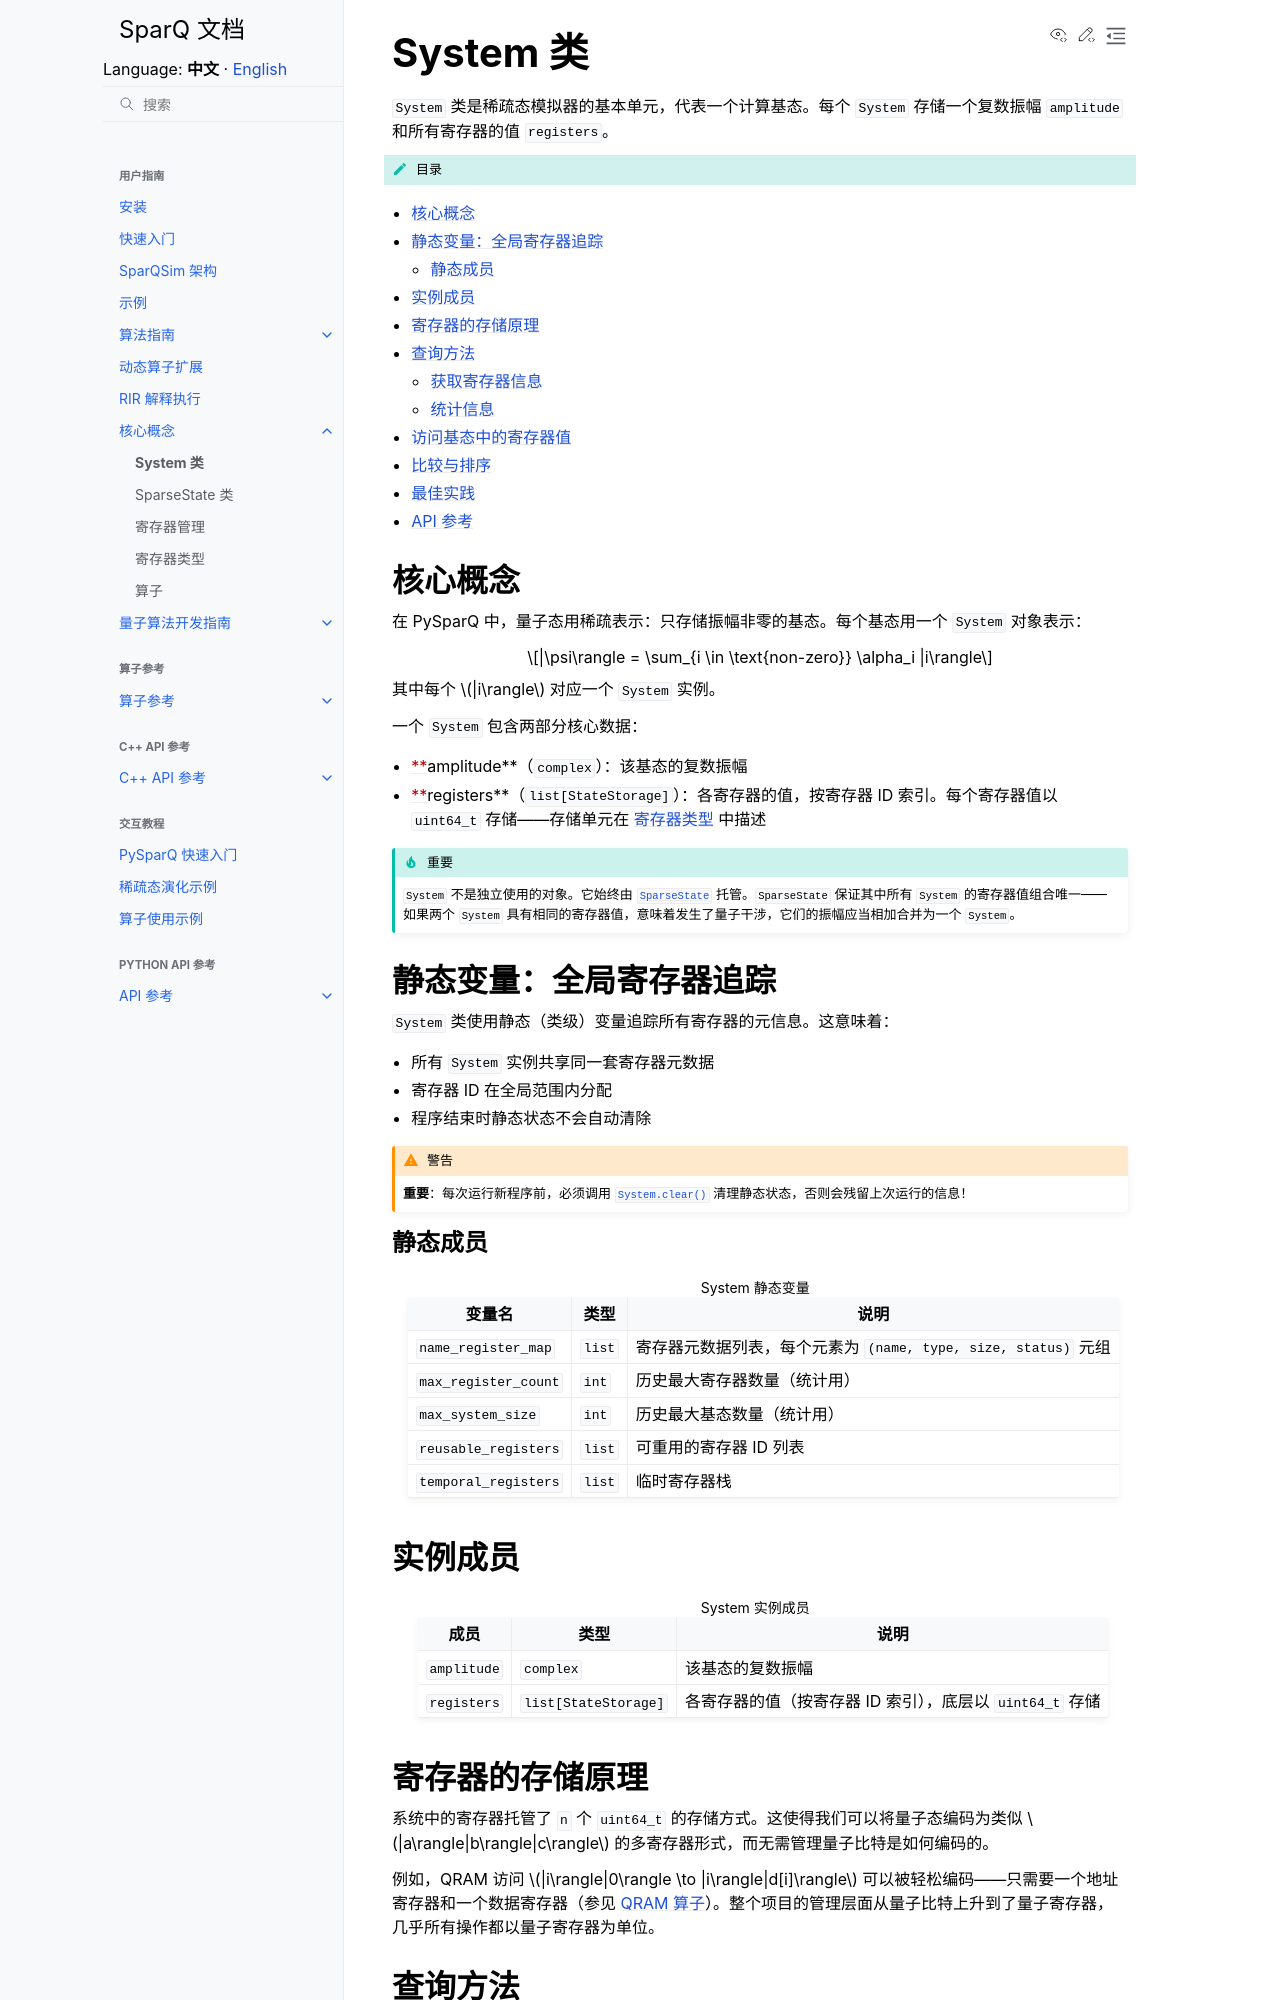

repository: IAI-USTC-Quantum/SparQSim · page: zh/guide/core_concepts/system.html · generator: sphinx

System 类
=========

``System`` 类是稀疏态模拟器的基本单元，代表一个计算基态。每个 ``System`` 存储一个复数振幅 ``amplitude`` 和所有寄存器的值 ``registers``。

.. contents:: 目录
   :local:
   :class: this-will-duplicate-information-and-it-is-still-useful-here

核心概念
--------

在 PySparQ 中，量子态用稀疏表示：只存储振幅非零的基态。每个基态用一个 ``System`` 对象表示：

.. math::

   |\psi\rangle = \sum_{i \in \text{non-zero}} \alpha_i |i\rangle

其中每个 :math:`|i\rangle` 对应一个 ``System`` 实例。

一个 ``System`` 包含两部分核心数据：

- **amplitude**（``complex``）：该基态的复数振幅
- **registers**（``list[StateStorage]``）：各寄存器的值，按寄存器 ID 索引。每个寄存器值以 ``uint64_t`` 存储——存储单元在 :doc:`寄存器类型 </guide/core_concepts/register_types>` 中描述

.. important::

   ``System`` 不是独立使用的对象。它始终由 :class:`SparseState <pysparq.SparseState>` 托管。``SparseState`` 保证其中所有 ``System`` 的寄存器值组合唯一——如果两个 ``System`` 具有相同的寄存器值，意味着发生了量子干涉，它们的振幅应当相加合并为一个 ``System``。

静态变量：全局寄存器追踪
------------------------

``System`` 类使用静态（类级）变量追踪所有寄存器的元信息。这意味着：

- 所有 ``System`` 实例共享同一套寄存器元数据
- 寄存器 ID 在全局范围内分配
- 程序结束时静态状态不会自动清除

.. warning::

   **重要**：每次运行新程序前，必须调用 :meth:`System.clear() <pysparq.System.clear>` 清理静态状态，否则会残留上次运行的信息！
